Run: headless pygame with SDL's dummy video driver; simulated clock (each Clock.tick advances the game by its frame time, no real sleeping); random seed 0; keys injected as events and as key.get_pressed() state; no mouse input.
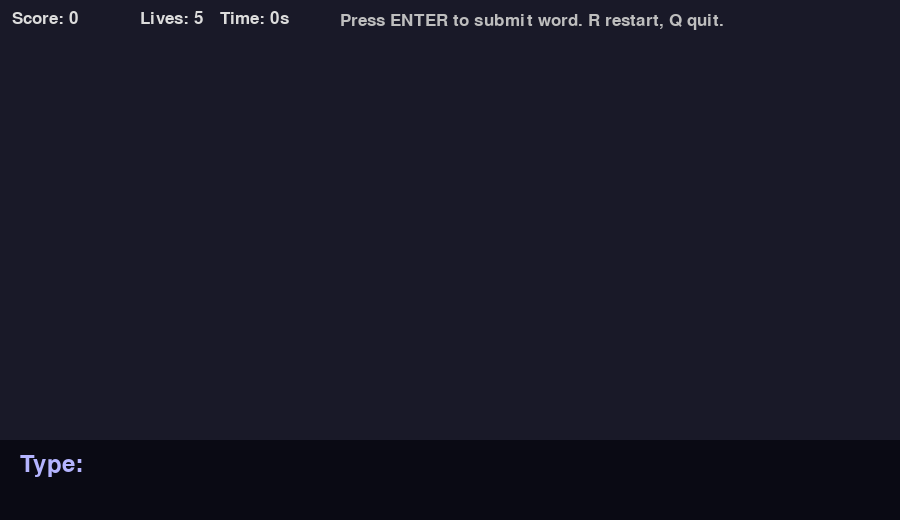
Frame 1 of 4 · flips 1–60 · no input
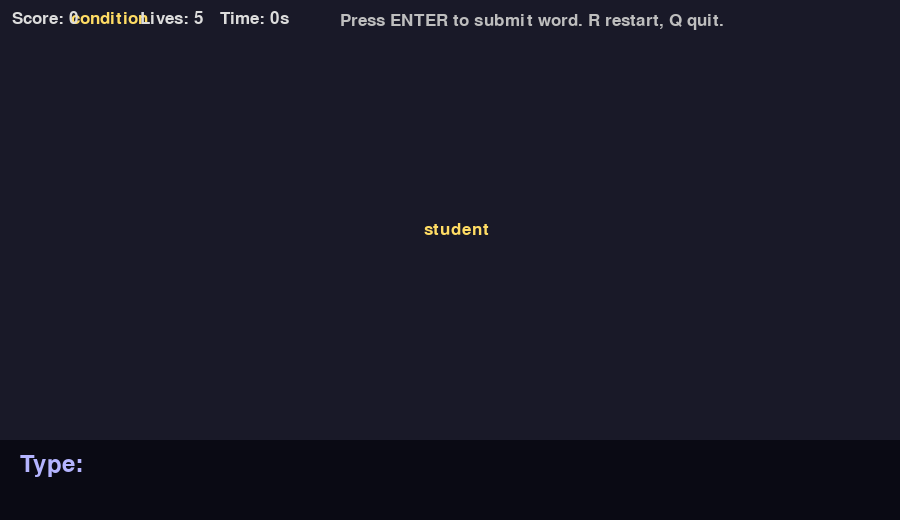
Frame 2 of 4 · flips 61–180 · tapped SPACE, RETURN · held RIGHT (→), D
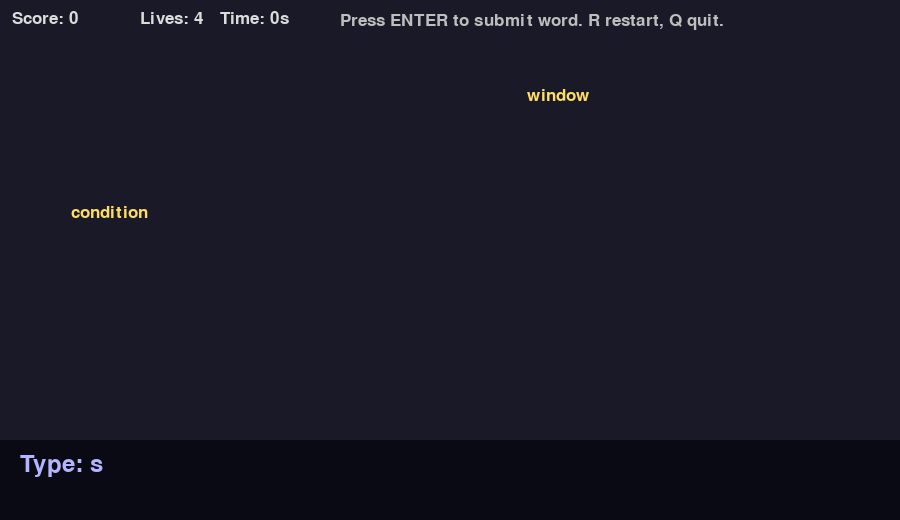
Frame 3 of 4 · flips 181–300 · held DOWN (↓), S
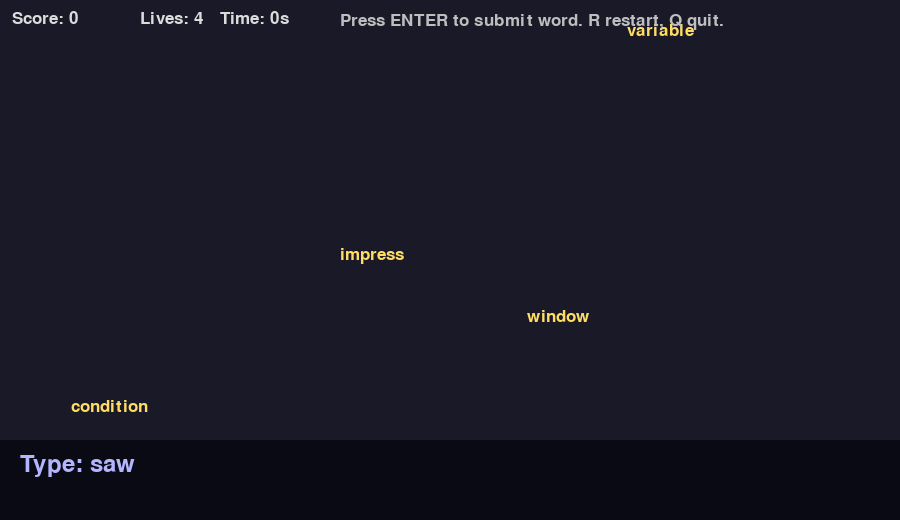
Frame 4 of 4 · flips 301–420 · held LEFT (←), A, UP (↑), W

The pygame program that drew these frames:

# typing_speed.py
# Save as typing_speed.py
# Controls:
#  - Type letters on keyboard, press ENTER to submit a word
#  - Q to quit, R to restart

import pygame, random, sys, time

pygame.init()
W, H = 900, 520
screen = pygame.display.set_mode((W, H))
pygame.display.set_caption("Typing Speed Game")
clock = pygame.time.Clock()
FONT = pygame.font.SysFont("Consolas", 26)
BIG = pygame.font.SysFont("Arial", 36)

BG = (25,25,40)
WORD_COLOR = (255,220,100)
INPUT_COLOR = (180,180,255)

words_list = [
    "python","game","player","speed","random","typing","score","keyboard","pygame","challenge",
    "function","variable","loop","condition","string","display","window","object","class","event",
    "desktop","console","project","example","demo","impress","teacher","student","performance","design"
]

falling = []  # each: {"word":str,"x":int,"y":float,"speed":float}
spawn_timer = 0
spawn_rate = 80  # frames
score = 0
lives = 5
input_text = ""
running = True
start_time = time.time()

def spawn_word():
    w = random.choice(words_list)
    x = random.randint(30, W-160)
    speed = 1.2 + random.random()*1.6 + (score/100.0)
    falling.append({"word": w, "x": x, "y": -20.0, "speed": speed})

def reset():
    global falling, spawn_timer, score, lives, input_text, start_time
    falling = []
    spawn_timer = 0
    score = 0
    lives = 5
    input_text = ""
    start_time = time.time()

while running:
    dt = clock.tick(60)
    screen.fill(BG)
    elapsed = int(time.time() - start_time)

    for e in pygame.event.get():
        if e.type == pygame.QUIT:
            running = False
        if e.type == pygame.KEYDOWN:
            if e.key == pygame.K_q:
                running = False
            if e.key == pygame.K_r:
                reset()
            elif e.key == pygame.K_RETURN:
                # submit input
                matched = None
                for f in falling:
                    if f["word"] == input_text.strip():
                        matched = f; break
                if matched:
                    score += len(matched["word"])*10
                    try:
                        falling.remove(matched)
                    except:
                        pass
                input_text = ""
            elif e.key == pygame.K_BACKSPACE:
                input_text = input_text[:-1]
            else:
                if len(input_text) < 24 and e.unicode.isprintable():
                    input_text += e.unicode

    # spawn words faster as score increases
    spawn_timer += 1
    if spawn_timer > max(20, spawn_rate - score//6):
        spawn_timer = 0
        spawn_word()

    # update falling words
    for f in falling[:]:
        f["y"] += f["speed"]
        if f["y"] > H-80:
            falling.remove(f)
            lives -= 1
            if lives <= 0:
                # game over
                pass

    # draw falling words
    for f in falling:
        txt = FONT.render(f["word"], True, WORD_COLOR)
        screen.blit(txt, (f["x"], int(f["y"])))

    # draw input box
    pygame.draw.rect(screen, (10,10,20), (0, H-80, W, 80))
    prompt = BIG.render(f"Type: {input_text}", True, INPUT_COLOR)
    screen.blit(prompt, (20, H-68))

    # HUD
    screen.blit(FONT.render(f"Score: {score}", True, (220,220,220)), (12,10))
    screen.blit(FONT.render(f"Lives: {lives}", True, (220,220,220)), (140,10))
    screen.blit(FONT.render(f"Time: {elapsed}s", True, (220,220,220)), (220,10))
    screen.blit(FONT.render("Press ENTER to submit word. R restart, Q quit.", True, (190,190,190)), (340,12))

    if lives <= 0:
        screen.blit(BIG.render(f"GAME OVER! Score: {score}   Press R to restart", True, (255,120,120)), (W//2-320, H//2-20))

    pygame.display.flip()

pygame.quit()
sys.exit()
